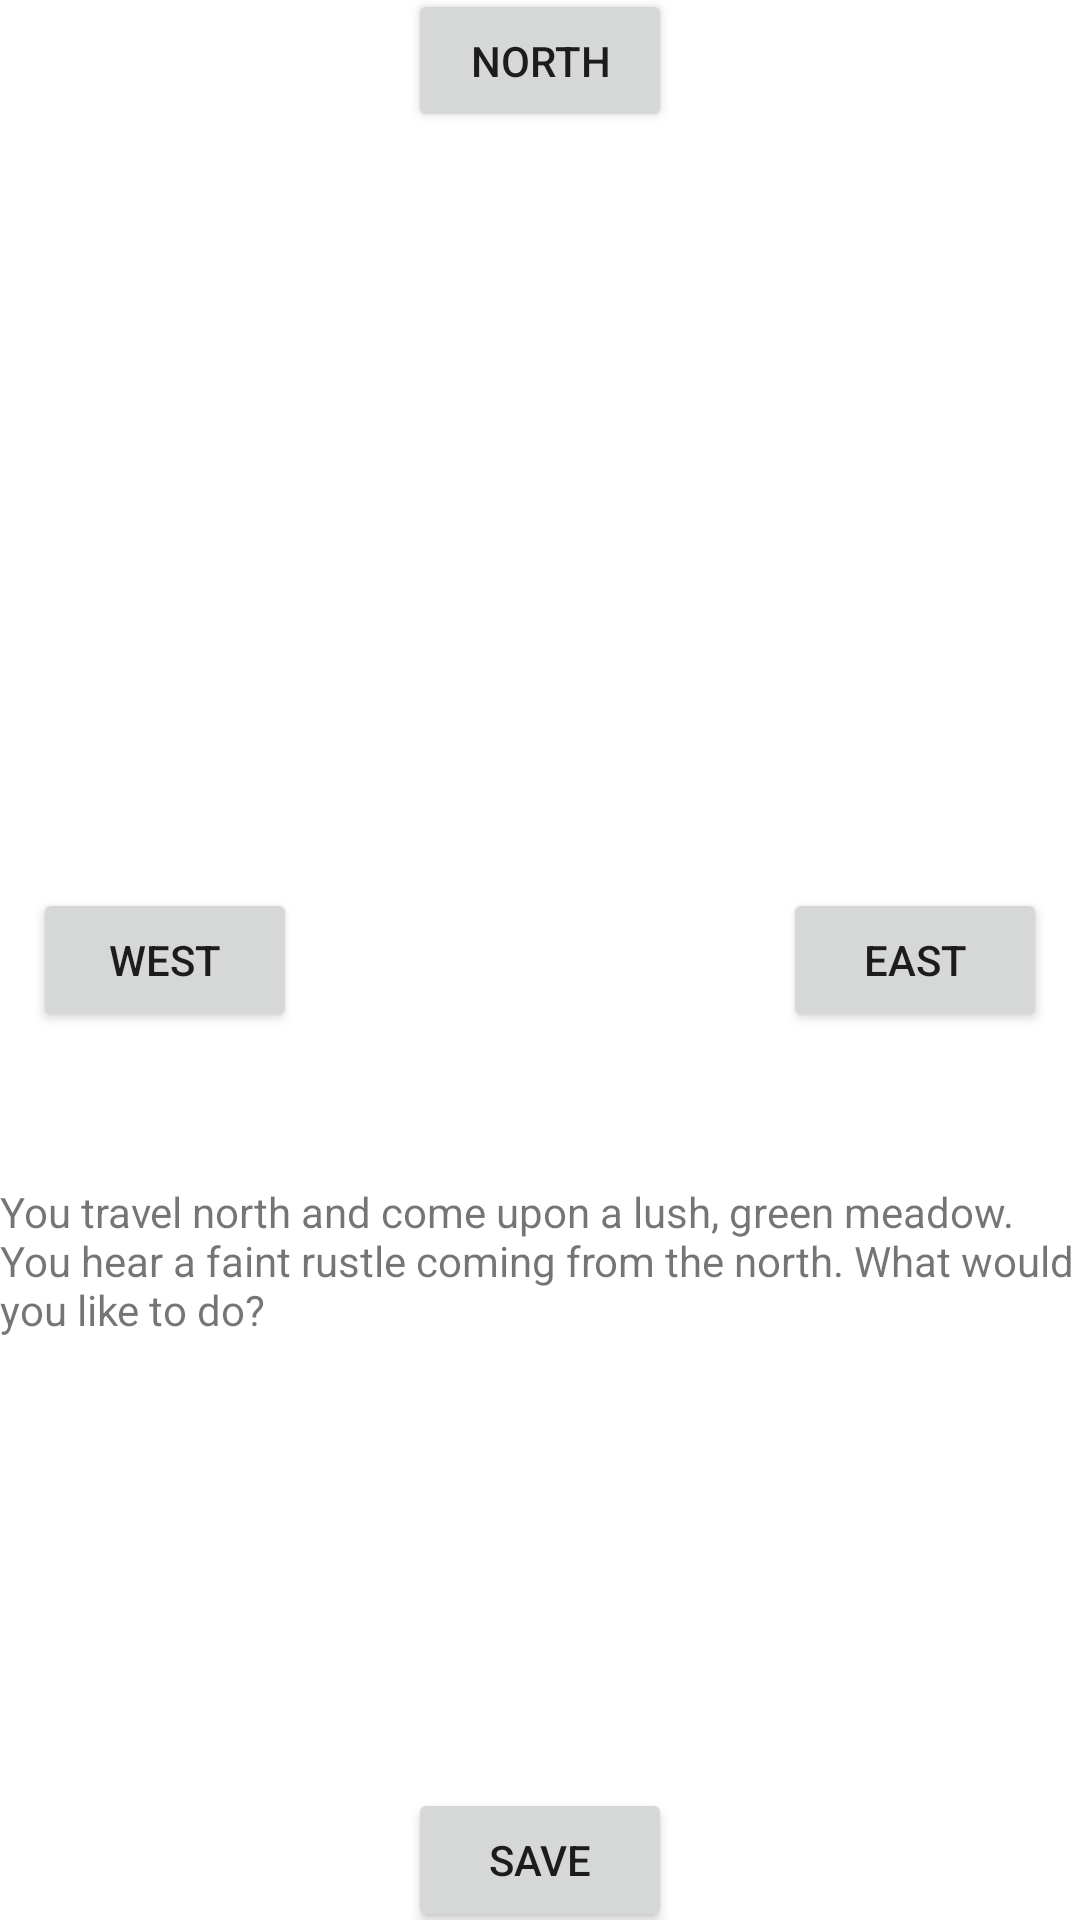

Produce the Android XML layout that renders to this screen, including the resource entries it uses.
<!-- AndroidManifest.xml: application theme Theme.SimpleDungeonAdventure -->
<!-- res/layout/fragment_scene1.xml -->
<?xml version="1.0" encoding="utf-8"?>
<androidx.constraintlayout.widget.ConstraintLayout xmlns:android="http://schemas.android.com/apk/res/android"
    xmlns:app="http://schemas.android.com/apk/res-auto"
    xmlns:tools="http://schemas.android.com/tools"
    android:id="@+id/openScene"
    android:tag="SCENE1"
    android:layout_width="match_parent"
    android:layout_height="match_parent"
    tools:context=".Story.Scene1">

    
    <TextView
        android:id="@+id/textView"
        android:layout_width="wrap_content"
        android:layout_height="wrap_content"
        android:layout_marginTop="200dp"
        android:text="@string/Scene_1_Scenario"
        app:layout_constraintBottom_toBottomOf="parent"
        app:layout_constraintEnd_toEndOf="parent"
        app:layout_constraintStart_toStartOf="parent"
        app:layout_constraintTop_toTopOf="parent" />

    <Button
        android:id="@+id/West"
        android:layout_width="wrap_content"
        android:layout_height="wrap_content"
        android:layout_marginEnd="250dp"
        android:layout_marginRight="250dp"
        android:text="@string/West"
        app:layout_constraintBottom_toBottomOf="parent"
        app:layout_constraintEnd_toEndOf="parent"
        app:layout_constraintStart_toStartOf="parent"
        app:layout_constraintTop_toTopOf="parent" />

    <Button
        android:id="@+id/East"
        android:layout_width="wrap_content"
        android:layout_height="wrap_content"
        android:layout_marginStart="250dp"
        android:layout_marginLeft="250dp"
        android:text="@string/East"
        app:layout_constraintBottom_toBottomOf="parent"
        app:layout_constraintEnd_toEndOf="parent"
        app:layout_constraintStart_toStartOf="parent"
        app:layout_constraintTop_toTopOf="parent" />

    <Button
        android:id="@+id/North"
        android:layout_width="wrap_content"
        android:layout_height="wrap_content"
        android:layout_marginBottom="600dp"
        android:text="@string/North"
        app:layout_constraintBottom_toBottomOf="parent"
        app:layout_constraintEnd_toEndOf="parent"
        app:layout_constraintStart_toStartOf="parent"
        app:layout_constraintTop_toTopOf="parent" />

    <Button
        android:id="@+id/Save"
        android:layout_width="wrap_content"
        android:layout_height="wrap_content"
        android:layout_marginTop="600dp"
        android:text="@string/Save"
        app:layout_constraintBottom_toBottomOf="parent"
        app:layout_constraintEnd_toEndOf="parent"
        app:layout_constraintStart_toStartOf="parent"
        app:layout_constraintTop_toTopOf="parent" />

</androidx.constraintlayout.widget.ConstraintLayout>
<!-- resources referenced by this layout -->
<resources>
  <string name="East">East</string>
  <string name="North">North</string>
  <string name="Save">Save</string>
  <string name="Scene_1_Scenario">You travel north and come upon a lush, green meadow.  You hear a faint rustle coming from the north.  What would you like to do?</string>
  <string name="West">West</string>
  <style name="Theme.SimpleDungeonAdventure" parent="Theme.MaterialComponents.DayNight.DarkActionBar">
          
          <item name="colorPrimary">@color/purple_500</item>
          <item name="colorPrimaryVariant">@color/purple_700</item>
          <item name="colorOnPrimary">@color/white</item>
          
          <item name="colorSecondary">@color/teal_200</item>
          <item name="colorSecondaryVariant">@color/teal_700</item>
          <item name="colorOnSecondary">@color/black</item>
          
          <item name="android:statusBarColor" tools:targetApi="l">?attr/colorPrimaryVariant</item>
          
      </style>
  <!-- not gathered from this repository: default colours our renderer supplied (Android Studio template values) -->
  <color name="purple_500">#FF6200EE</color>
  <color name="purple_700">#FF3700B3</color>
  <color name="teal_200">#FF03DAC5</color>
  <color name="teal_700">#FF018786</color>
  <color name="black">#FF000000</color>
  <color name="white">#FFFFFFFF</color>
</resources>
